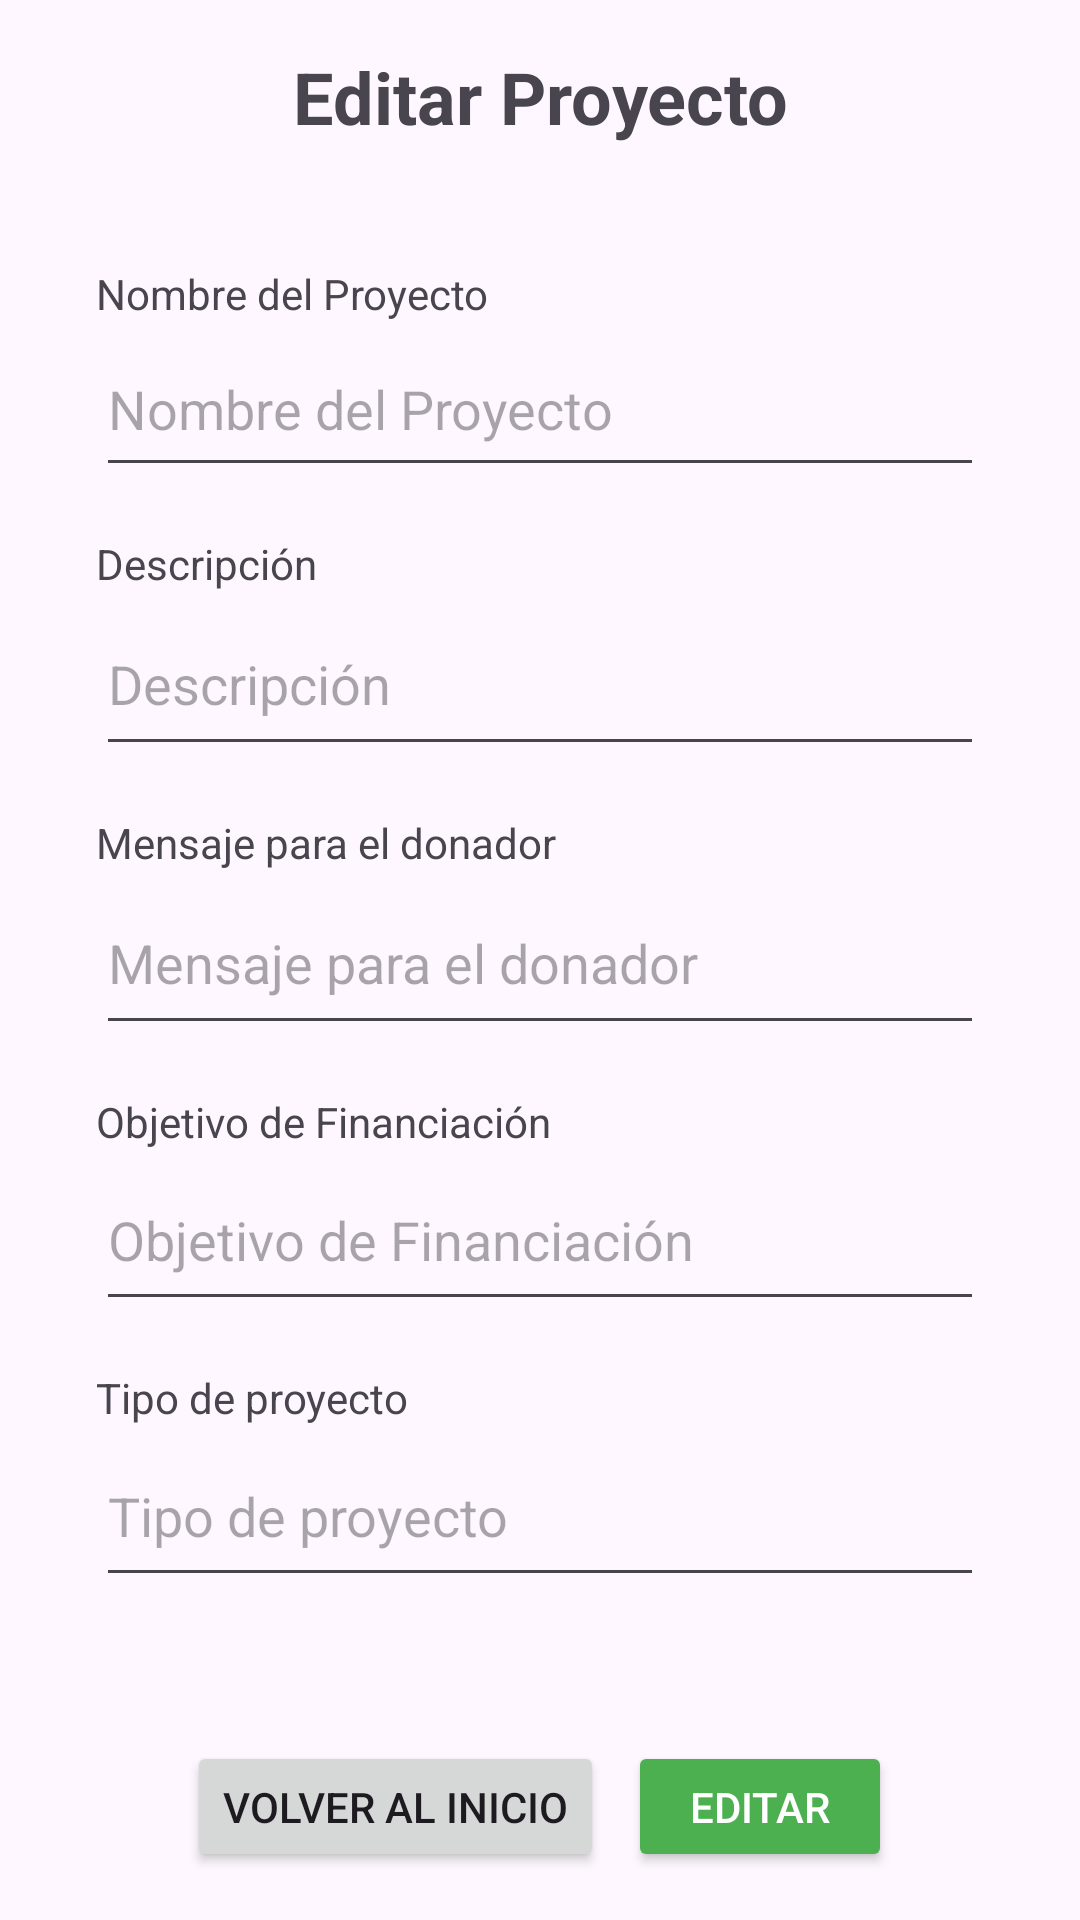

Write the Android layout XML for this screen, with the resource values it uses.
<!-- AndroidManifest.xml: application theme Theme.CrowFunding -->
<!-- res/layout/view_editarproyecto.xml -->
<?xml version="1.0" encoding="utf-8"?>
<LinearLayout xmlns:android="http://schemas.android.com/apk/res/android"
    android:layout_width="match_parent"
    android:layout_height="match_parent"
    android:orientation="vertical"
    android:padding="16dp"
    android:gravity="center">

    
    <TextView
        android:id="@+id/titleText"
        android:layout_width="wrap_content"
        android:layout_height="wrap_content"
        android:text="Editar Proyecto"
        android:textSize="24sp"
        android:textStyle="bold"
        android:layout_marginBottom="24dp"
        android:gravity="center" />

    

    
    <LinearLayout
        android:layout_width="match_parent"
        android:layout_height="wrap_content"
        android:background="@drawable/rounded_border"
        android:orientation="vertical"
        android:padding="16dp">

        
        <TextView
            android:layout_width="wrap_content"
            android:layout_height="wrap_content"
            android:text="Nombre del Proyecto" />

        <EditText
            android:layout_width="match_parent"
            android:layout_height="55dp"
            android:layout_marginBottom="16dp"
            android:hint="Nombre del Proyecto"
            android:inputType="text" />

        
        <TextView
            android:layout_width="wrap_content"
            android:layout_height="wrap_content"
            android:text="Descripción" />

        <EditText
            android:layout_width="match_parent"
            android:layout_height="58dp"
            android:layout_marginBottom="16dp"
            android:hint="Descripción"
            android:inputType="textMultiLine" />

        
        <TextView
            android:layout_width="wrap_content"
            android:layout_height="wrap_content"
            android:text="Mensaje para el donador" />

        <EditText
            android:layout_width="match_parent"
            android:layout_height="58dp"
            android:layout_marginBottom="16dp"
            android:hint="Mensaje para el donador"
            android:inputType="textMultiLine" />

        
        <TextView
            android:layout_width="wrap_content"
            android:layout_height="wrap_content"
            android:text="Objetivo de Financiación" />

        <EditText
            android:layout_width="match_parent"
            android:layout_height="57dp"
            android:layout_marginBottom="16dp"
            android:hint="Objetivo de Financiación"
            android:inputType="numberDecimal" />

        
        <TextView
            android:layout_width="wrap_content"
            android:layout_height="wrap_content"
            android:text="Tipo de proyecto" />

        <EditText
            android:layout_width="match_parent"
            android:layout_height="57dp"
            android:layout_marginBottom="16dp"
            android:hint="Tipo de proyecto"
            android:inputType="text" />
    </LinearLayout>

    <LinearLayout
        android:layout_width="match_parent"
        android:layout_height="wrap_content"
        android:orientation="horizontal"
        android:gravity="center"
        android:layout_marginTop="16dp">

        <Button
            android:id="@+id/backButton"
            android:layout_width="wrap_content"
            android:layout_height="wrap_content"
            android:text="Volver al inicio"
            android:layout_marginEnd="8dp" />

        <Button
            android:id="@+id/editButton"
            android:layout_width="wrap_content"
            android:layout_height="wrap_content"
            android:text="Editar"
            android:backgroundTint="#4CAF50"
            android:textColor="#FFFFFF" />
    </LinearLayout>

</LinearLayout>
<!-- resources referenced by this layout -->
<resources>
  <style name="Theme.CrowFunding" parent="Base.Theme.CrowFunding" />
  <style name="Base.Theme.CrowFunding" parent="Theme.Material3.DayNight.NoActionBar">
          
          
      </style>
</resources>
